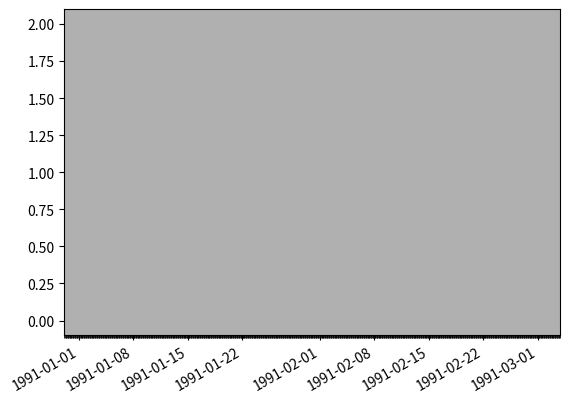

Source code (Python):

import matplotlib.pyplot as plt
from matplotlib.dates import MONDAY, SATURDAY
import matplotlib.dates
import time, os, datetime, math, sys


years = matplotlib.dates.YearLocator()  # every year
months = matplotlib.dates.MonthLocator()  # every month
yearsFmt = matplotlib.dates.DateFormatter('%Y')
mondays = matplotlib.dates.WeekdayLocator(MONDAY)
hour = matplotlib.dates.HourLocator(byhour = None, interval = 2, tz = None)

def display_temperature(dateTimes, coeffs):
    fig = plt.figure(facecolor = 'w', edgecolor = 'k')
    ax = fig.add_subplot(111)
    i = 0
    ls = ['-', '--', ':', '-.', '-', '--', ':', '-.']
    for dateTime in dateTimes:
        coef = coeffs[i]
        ax.plot(dateTime, coef, linestyle = ls[i], linewidth = 1.2 + 0.2 * i)
        i += 1

    # format the ticks
    formatter = matplotlib.dates.DateFormatter('%Y-%m-%d')
    ax.xaxis.set_major_formatter(formatter)
    ax.xaxis.set_minor_locator(hour)

    ax.xaxis.grid(True, 'minor')
    fig.autofmt_xdate()
    plt.show()

if __name__ == '__main__':

    show_bug = True
    if show_bug:
        dates = ['01/02/1991', '02/01/1991', '03/01/1991']
    else:
        dates = ['01/02/1991', '01/20/1991', '01/30/1991']

    x = [datetime.datetime.strptime(d, '%m/%d/%Y').date() for d in dates]
    y = range(len(x))

    display_temperature(x, y)

